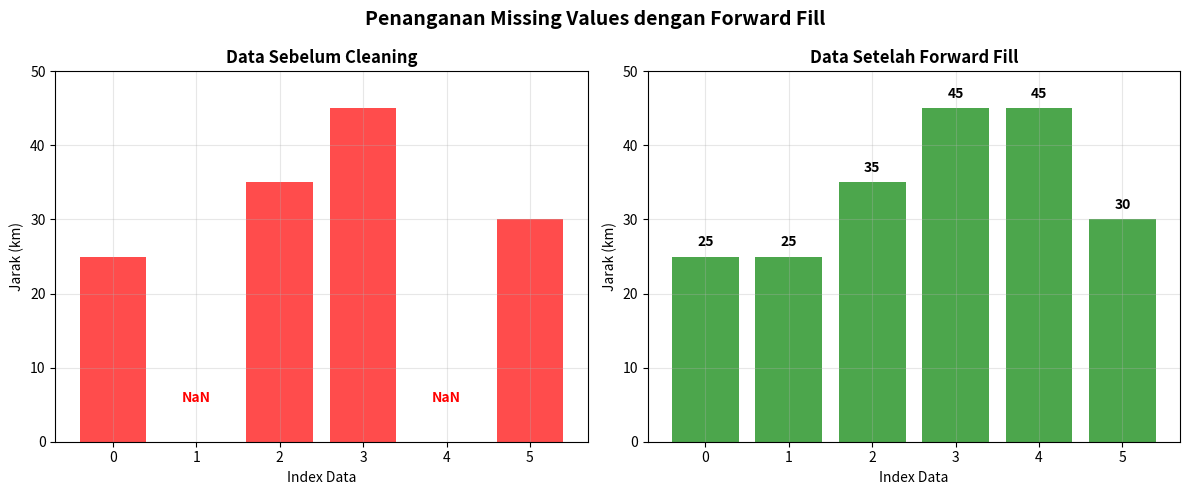
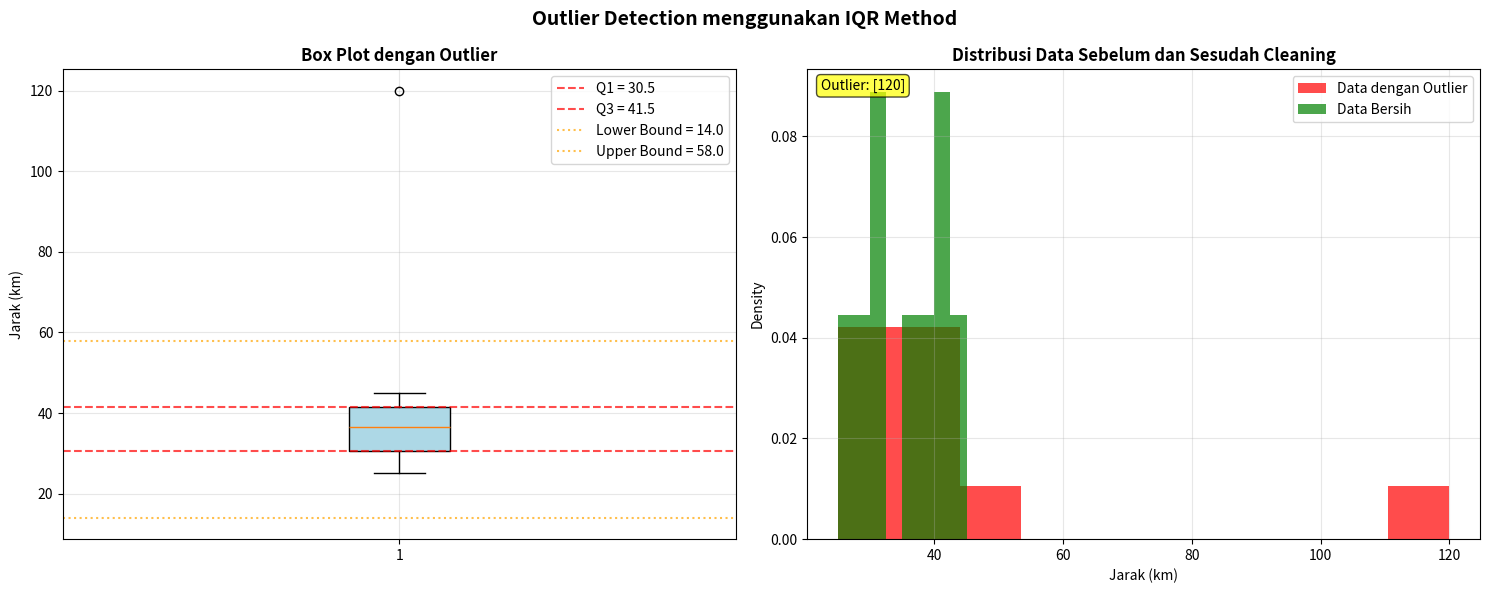
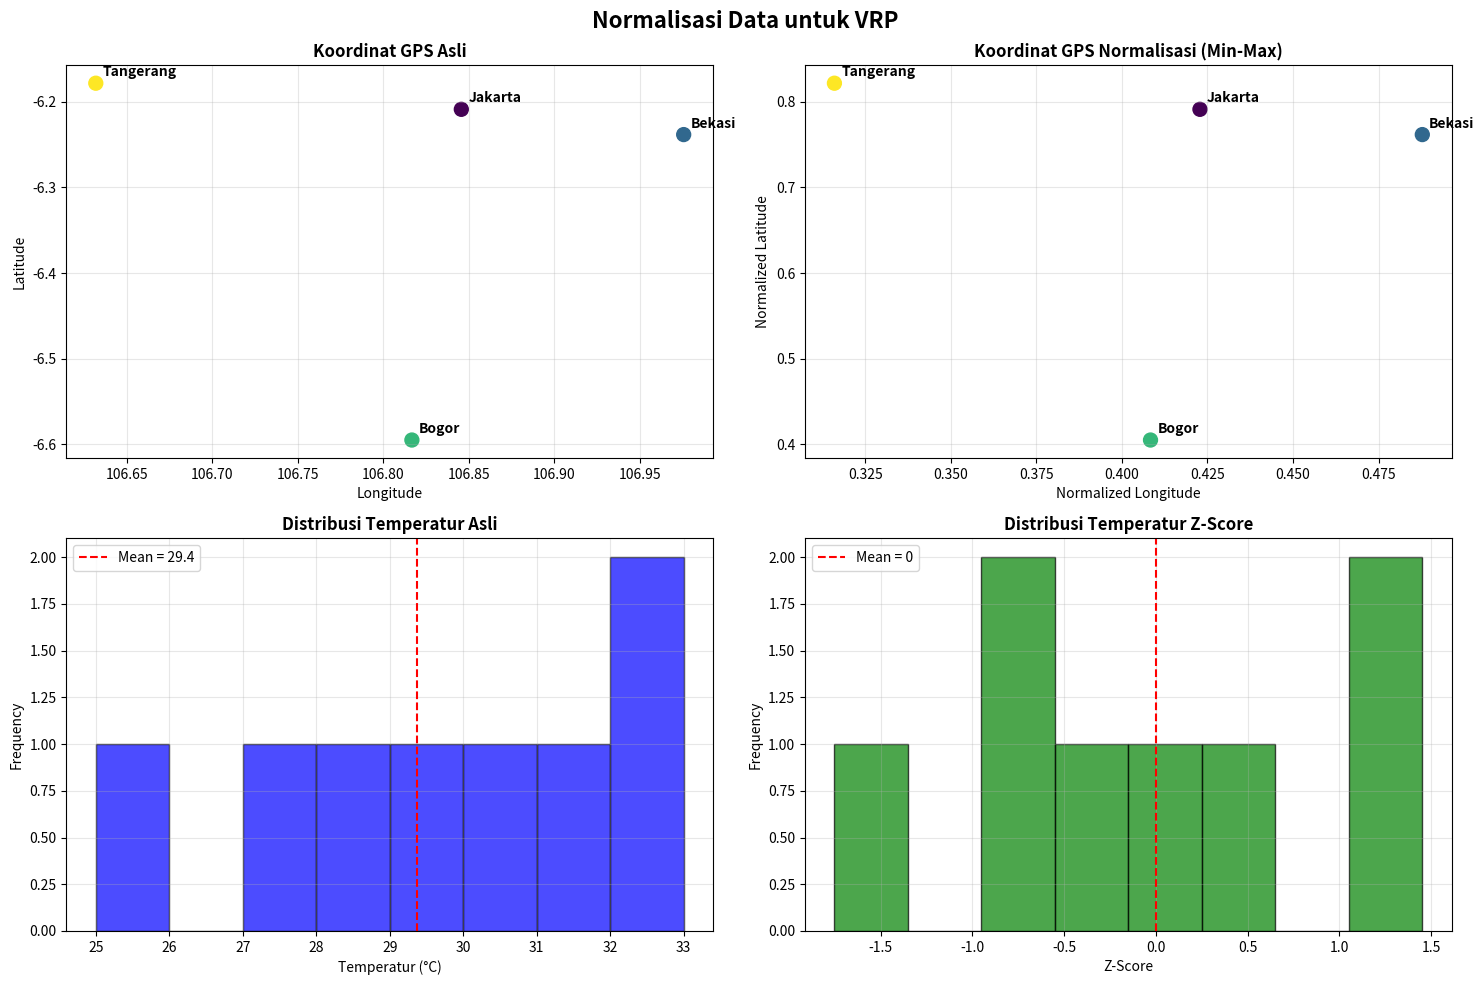
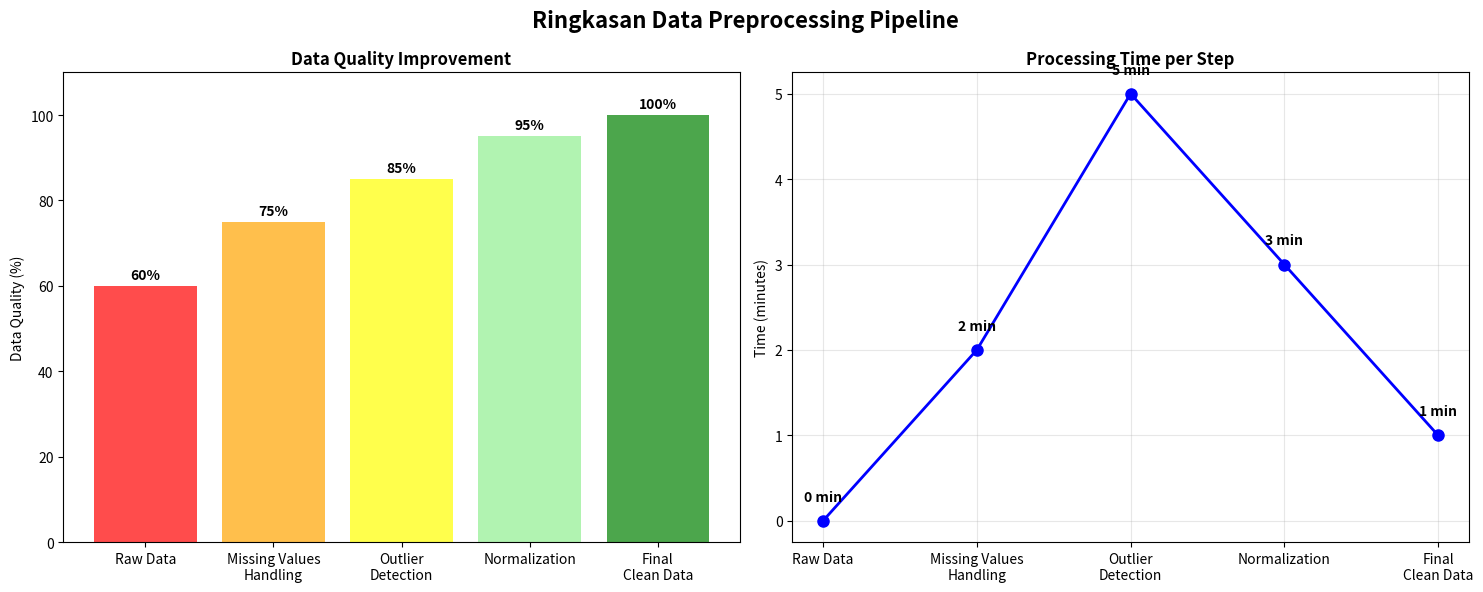

The matplotlib source for these figures, in order:
#!/usr/bin/env python3
"""
Visualisasi Data Preprocessing untuk VRP
"""

import numpy as np
import matplotlib.pyplot as plt
import seaborn as sns

def create_missing_values_visualization():
    """Visualisasi penanganan missing values"""
    
    # Data contoh
    original_data = [25, np.nan, 35, 45, np.nan, 30]
    cleaned_data = [25, 25, 35, 45, 45, 30]
    indices = list(range(len(original_data)))
    
    fig, (ax1, ax2) = plt.subplots(1, 2, figsize=(12, 5))
    fig.suptitle('Penanganan Missing Values dengan Forward Fill', fontsize=14, fontweight='bold')
    
    # Before cleaning
    ax1.bar(indices, original_data, color='red', alpha=0.7, label='Missing Values')
    ax1.set_title('Data Sebelum Cleaning', fontweight='bold')
    ax1.set_xlabel('Index Data')
    ax1.set_ylabel('Jarak (km)')
    ax1.set_ylim(0, 50)
    ax1.grid(True, alpha=0.3)
    
    # Add NaN labels
    for i, val in enumerate(original_data):
        if np.isnan(val):
            ax1.text(i, 5, 'NaN', ha='center', va='bottom', fontweight='bold', color='red')
    
    # After cleaning
    ax2.bar(indices, cleaned_data, color='green', alpha=0.7, label='Forward Fill')
    ax2.set_title('Data Setelah Forward Fill', fontweight='bold')
    ax2.set_xlabel('Index Data')
    ax2.set_ylabel('Jarak (km)')
    ax2.set_ylim(0, 50)
    ax2.grid(True, alpha=0.3)
    
    # Add value labels
    for i, val in enumerate(cleaned_data):
        ax2.text(i, val + 1, str(val), ha='center', va='bottom', fontweight='bold')
    
    plt.tight_layout()
    plt.savefig('missing_values_handling.png', dpi=300, bbox_inches='tight')
    print("✅ Missing values visualization saved as 'missing_values_handling.png'")

def create_outlier_detection_visualization():
    """Visualisasi outlier detection dengan IQR method"""
    
    # Data contoh
    data = [25, 35, 45, 120, 30, 28, 32, 40, 38, 42]
    sorted_data = sorted(data)
    
    # Calculate IQR
    q1 = np.percentile(data, 25)
    q3 = np.percentile(data, 75)
    iqr = q3 - q1
    lower_bound = q1 - 1.5 * iqr
    upper_bound = q3 + 1.5 * iqr
    
    # Identify outliers
    outliers = [x for x in data if x < lower_bound or x > upper_bound]
    clean_data = [x for x in data if x >= lower_bound and x <= upper_bound]
    
    fig, (ax1, ax2) = plt.subplots(1, 2, figsize=(15, 6))
    fig.suptitle('Outlier Detection menggunakan IQR Method', fontsize=14, fontweight='bold')
    
    # Box plot
    ax1.boxplot(data, patch_artist=True, boxprops=dict(facecolor='lightblue'))
    ax1.set_title('Box Plot dengan Outlier', fontweight='bold')
    ax1.set_ylabel('Jarak (km)')
    ax1.grid(True, alpha=0.3)
    
    # Add IQR lines
    ax1.axhline(y=q1, color='red', linestyle='--', alpha=0.7, label=f'Q1 = {q1:.1f}')
    ax1.axhline(y=q3, color='red', linestyle='--', alpha=0.7, label=f'Q3 = {q3:.1f}')
    ax1.axhline(y=lower_bound, color='orange', linestyle=':', alpha=0.7, label=f'Lower Bound = {lower_bound:.1f}')
    ax1.axhline(y=upper_bound, color='orange', linestyle=':', alpha=0.7, label=f'Upper Bound = {upper_bound:.1f}')
    ax1.legend()
    
    # Histogram comparison
    ax2.hist(data, bins=10, alpha=0.7, color='red', label='Data dengan Outlier', density=True)
    ax2.hist(clean_data, bins=8, alpha=0.7, color='green', label='Data Bersih', density=True)
    ax2.set_title('Distribusi Data Sebelum dan Sesudah Cleaning', fontweight='bold')
    ax2.set_xlabel('Jarak (km)')
    ax2.set_ylabel('Density')
    ax2.legend()
    ax2.grid(True, alpha=0.3)
    
    # Add statistics
    ax2.text(0.02, 0.98, f'Outlier: {outliers}', transform=ax2.transAxes, 
             verticalalignment='top', bbox=dict(boxstyle='round', facecolor='yellow', alpha=0.7))
    
    plt.tight_layout()
    plt.savefig('outlier_detection.png', dpi=300, bbox_inches='tight')
    print("✅ Outlier detection visualization saved as 'outlier_detection.png'")

def create_normalization_visualization():
    """Visualisasi normalisasi data"""
    
    # Data koordinat
    cities = ['Jakarta', 'Bekasi', 'Bogor', 'Tangerang']
    latitudes = [-6.2088, -6.2383, -6.5950, -6.1783]
    longitudes = [106.8456, 106.9756, 106.8167, 106.6319]
    
    # Normalize coordinates
    min_lat, max_lat = -7.0, -6.0
    min_lon, max_lon = 106.0, 108.0
    
    norm_latitudes = [(lat - min_lat) / (max_lat - min_lat) for lat in latitudes]
    norm_longitudes = [(lon - min_lon) / (max_lon - min_lon) for lon in longitudes]
    
    # Temperature data for Z-score
    temperatures = [28, 30, 25, 32, 29, 31, 27, 33]
    temp_mean = np.mean(temperatures)
    temp_std = np.std(temperatures)
    z_scores = [(temp - temp_mean) / temp_std for temp in temperatures]
    
    fig, ((ax1, ax2), (ax3, ax4)) = plt.subplots(2, 2, figsize=(15, 10))
    fig.suptitle('Normalisasi Data untuk VRP', fontsize=16, fontweight='bold')
    
    # Original coordinates
    ax1.scatter(longitudes, latitudes, c=range(len(cities)), cmap='viridis', s=100)
    for i, city in enumerate(cities):
        ax1.annotate(city, (longitudes[i], latitudes[i]), xytext=(5, 5), 
                    textcoords='offset points', fontweight='bold')
    ax1.set_title('Koordinat GPS Asli', fontweight='bold')
    ax1.set_xlabel('Longitude')
    ax1.set_ylabel('Latitude')
    ax1.grid(True, alpha=0.3)
    
    # Normalized coordinates
    ax2.scatter(norm_longitudes, norm_latitudes, c=range(len(cities)), cmap='viridis', s=100)
    for i, city in enumerate(cities):
        ax2.annotate(city, (norm_longitudes[i], norm_latitudes[i]), xytext=(5, 5), 
                    textcoords='offset points', fontweight='bold')
    ax2.set_title('Koordinat GPS Normalisasi (Min-Max)', fontweight='bold')
    ax2.set_xlabel('Normalized Longitude')
    ax2.set_ylabel('Normalized Latitude')
    ax2.grid(True, alpha=0.3)
    
    # Original temperature data
    ax3.hist(temperatures, bins=8, alpha=0.7, color='blue', edgecolor='black')
    ax3.axvline(temp_mean, color='red', linestyle='--', label=f'Mean = {temp_mean:.1f}')
    ax3.set_title('Distribusi Temperatur Asli', fontweight='bold')
    ax3.set_xlabel('Temperatur (°C)')
    ax3.set_ylabel('Frequency')
    ax3.legend()
    ax3.grid(True, alpha=0.3)
    
    # Z-score normalized temperature
    ax4.hist(z_scores, bins=8, alpha=0.7, color='green', edgecolor='black')
    ax4.axvline(0, color='red', linestyle='--', label='Mean = 0')
    ax4.set_title('Distribusi Temperatur Z-Score', fontweight='bold')
    ax4.set_xlabel('Z-Score')
    ax4.set_ylabel('Frequency')
    ax4.legend()
    ax4.grid(True, alpha=0.3)
    
    plt.tight_layout()
    plt.savefig('data_normalization.png', dpi=300, bbox_inches='tight')
    print("✅ Data normalization visualization saved as 'data_normalization.png'")

def create_preprocessing_summary():
    """Visualisasi ringkasan preprocessing"""
    
    # Data untuk summary
    steps = ['Raw Data', 'Missing Values\nHandling', 'Outlier\nDetection', 'Normalization', 'Final\nClean Data']
    data_quality = [60, 75, 85, 95, 100]  # Percentage
    colors = ['red', 'orange', 'yellow', 'lightgreen', 'green']
    
    fig, (ax1, ax2) = plt.subplots(1, 2, figsize=(15, 6))
    fig.suptitle('Ringkasan Data Preprocessing Pipeline', fontsize=16, fontweight='bold')
    
    # Pipeline steps
    bars = ax1.bar(steps, data_quality, color=colors, alpha=0.7)
    ax1.set_title('Data Quality Improvement', fontweight='bold')
    ax1.set_ylabel('Data Quality (%)')
    ax1.set_ylim(0, 110)
    
    # Add value labels
    for bar, value in zip(bars, data_quality):
        height = bar.get_height()
        ax1.text(bar.get_x() + bar.get_width()/2., height + 1,
                f'{value}%', ha='center', va='bottom', fontweight='bold')
    
    # Processing time
    processing_times = [0, 2, 5, 3, 1]  # Minutes
    ax2.plot(steps, processing_times, 'o-', linewidth=2, markersize=8, color='blue')
    ax2.set_title('Processing Time per Step', fontweight='bold')
    ax2.set_ylabel('Time (minutes)')
    ax2.grid(True, alpha=0.3)
    
    # Add time labels
    for i, time in enumerate(processing_times):
        ax2.text(i, time + 0.2, f'{time} min', ha='center', va='bottom', fontweight='bold')
    
    plt.tight_layout()
    plt.savefig('preprocessing_summary.png', dpi=300, bbox_inches='tight')
    print("✅ Preprocessing summary saved as 'preprocessing_summary.png'")

if __name__ == "__main__":
    print("🎨 Creating Data Preprocessing Visualizations...")
    
    # Create all visualizations
    create_missing_values_visualization()
    create_outlier_detection_visualization()
    create_normalization_visualization()
    create_preprocessing_summary()
    
    print("\n🎉 All preprocessing visualizations created successfully!")
    print("📊 Files generated:")
    print("  - missing_values_handling.png")
    print("  - outlier_detection.png")
    print("  - data_normalization.png")
    print("  - preprocessing_summary.png") 